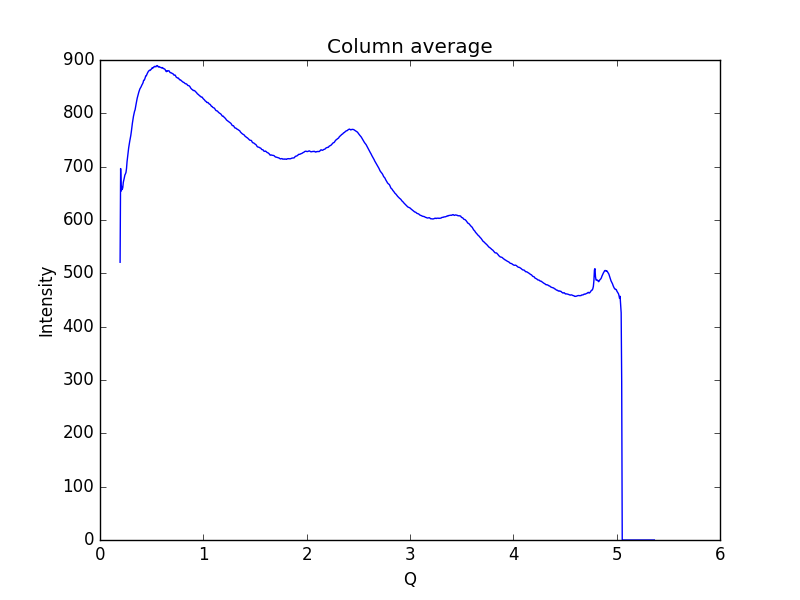

Data behind this chart, as committed beside it:
0.19448614755544588, 520.755
0.1997, 696.5
0.2048, 654.3
0.21, 663.1
0.2152, 657.1
0.2204, 660.8
0.2255, 670.7
0.2307, 675.7
0.2359, 679.7
0.2411, 684.5
0.2462, 686.5
0.2514, 689.2
0.2566, 696.7
0.2618, 709.4
0.2669, 718.2
0.2721, 725.7
0.2773, 735
0.2825, 741.4
0.2876, 747.6
0.2928, 752.8
0.298, 758.5
0.3032, 765.5
0.3083, 774.5
0.3135, 781.6
0.3187, 788.2
0.3239, 794.4
0.329, 799.3
0.3342, 803.8
0.3394, 806.4
0.3446, 812.5
0.3497, 817.8
0.3549, 823.5
0.3601, 828.4
0.3653, 832.3
0.3704, 835.6
0.3756, 839.8
0.3808, 842.6
0.386, 845.8
0.3911, 847.4
0.3963, 849.3
0.4015, 851.5
0.4067, 853.7
0.4118, 855.4
0.417, 857.7
0.4222, 861.8
0.4274, 862
0.4325, 864
0.4377, 867.3
0.4429, 870.2
0.4481, 870.3
0.4532, 873
0.4584, 875.2
0.4636, 877
0.4688, 878.9
0.4739, 879.9
0.4791, 880.8
0.4843, 880.4
0.4895, 881.5
0.4946, 882.4
0.4998, 883.5
0.505, 885.5
... 939 more rows
